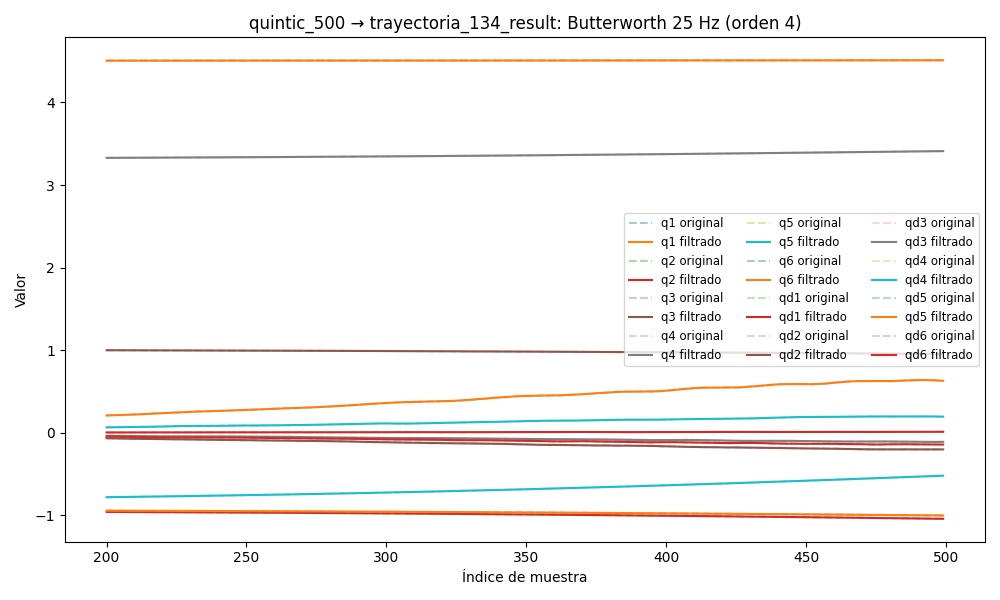

The data file committed next to this chart (first rows):
timestamp, q1, q2, q3, q4, q5, q6, qd1, qd2, qd3, qd4, qd5, qd6, tau1, tau2, tau3, tau4, tau5, tau6
1749035151, 4.505, -0.947, 1.006, 3.317, -0.8164, -0.9353, 0.01555, 0.0004035, -0.0005518, 0.01032, -0.005619, -0.000605, 0.2125, -1.37, -1.377, -0.2534, -0.1301, -0.1116
1749035151, 4.505, -0.947, 1.006, 3.317, -0.8164, -0.9353, 0.0133, 0.0002263, -0.0005307, 0.008687, -0.004408, -0.0005578, 0.1973, -1.355, -1.378, -0.2575, -0.1214, -0.1087
1749035151, 4.505, -0.947, 1.006, 3.317, -0.8164, -0.9353, 0.01107, 5.0001257545823905e-05, -0.0005105, 0.007097, -0.003231, -0.0005116, 0.1892, -1.381, -1.36, -0.2956, -0.1099, -0.1123
1749035151, 4.505, -0.947, 1.006, 3.317, -0.8164, -0.9353, 0.008897, -0.0001242, -0.0004914, 0.005582, -0.00212, -0.0004675, 0.1388, -1.39, -1.372, -0.2913, -0.08002, -0.0986
1749035151, 4.505, -0.947, 1.006, 3.317, -0.8164, -0.9353, 0.006797, -0.0002941, -0.0004737, 0.004177, -0.001104, -0.0004265, 0.1208, -1.37, -1.354, -0.3137, -0.07877, -0.1063
1749035151, 4.505, -0.947, 1.006, 3.317, -0.8164, -0.9353, 0.004795, -0.0004572, -0.0004576, 0.002906, -0.000205, -0.0003895, 0.1132, -1.395, -1.353, -0.3127, -0.07476, -0.1025
1749035151, 4.505, -0.947, 1.006, 3.317, -0.8163, -0.9353, 0.002915, -0.00061, -0.0004432, 0.001789, 0.0005591, -0.0003573, 0.1154, -1.425, -1.364, -0.3451, -0.06234, -0.09694
1749035151, 4.505, -0.947, 1.006, 3.317, -0.8163, -0.9353, 0.001175, -0.0007484, -0.0004303, 0.0008348, 0.001179, -0.0003304, 0.08491, -1.437, -1.346, -0.3377, -0.0413, -0.0723
1749035151, 4.505, -0.947, 1.006, 3.317, -0.8163, -0.9353, -0.0004081, -0.0008685, -0.0004189, 4.680016572775732e-05, 0.001651, -0.0003089, 0.1082, -1.441, -1.344, -0.3569, -0.0387, -0.1034
1749035151, 4.505, -0.947, 1.006, 3.317, -0.8163, -0.9353, -0.001822, -0.0009664, -0.0004085, -0.0005806, 0.00198, -0.0002928, 0.1082, -1.441, -1.344, -0.3569, -0.0387, -0.1034
1749035151, 4.505, -0.947, 1.006, 3.317, -0.8163, -0.9353, -0.00306, -0.001039, -0.0003985, -0.001059, 0.002177, -0.0002816, 0.08954, -1.437, -1.34, -0.373, -0.01641, -0.09032
1749035151, 4.505, -0.947, 1.006, 3.317, -0.8163, -0.9353, -0.004123, -0.001085, -0.0003882, -0.001403, 0.002258, -0.0002747, 0.0543, -1.483, -1.35, -0.3799, -0.01437, -0.1071
1749035151, 4.505, -0.947, 1.006, 3.317, -0.8163, -0.9353, -0.005013, -0.001105, -0.0003766, -0.001632, 0.002244, -0.0002709, 0.0315, -1.459, -1.346, -0.3882, -0.006259, -0.07603
1749035151, 4.505, -0.947, 1.006, 3.317, -0.8163, -0.9353, -0.005739, -0.001099, -0.0003627, -0.001765, 0.002156, -0.000269, 0.02475, -1.473, -1.352, -0.3868, 0.006501, -0.09943
1749035151, 4.505, -0.947, 1.006, 3.317, -0.8163, -0.9353, -0.006311, -0.001071, -0.0003455, -0.001821, 0.002019, -0.0002675, 0.01554, -1.482, -1.347, -0.3994, 0.01972, -0.07685
1749035151, 4.505, -0.947, 1.006, 3.317, -0.8163, -0.9353, -0.00674, -0.001026, -0.0003243, -0.00182, 0.001855, -0.0002648, 0.04308, -1.482, -1.346, -0.3916, -0.0095, -0.08493
1749035151, 4.505, -0.947, 1.006, 3.317, -0.8163, -0.9353, -0.007037, -0.0009666, -0.0002985, -0.001776, 0.001683, -0.0002593, 0.02592, -1.499, -1.328, -0.4304, 0.009051, -0.09736
1749035151, 4.505, -0.947, 1.006, 3.317, -0.8163, -0.9353, -0.007213, -0.0008994, -0.0002682, -0.001704, 0.001519, -0.0002494, 0.0574, -1.488, -1.342, -0.4143, 0.03525, -0.09322
1749035151, 4.505, -0.947, 1.006, 3.317, -0.8163, -0.9353, -0.007277, -0.0008288, -0.0002338, -0.001614, 0.001371, -0.0002341, 0.03241, -1.489, -1.347, -0.4023, 0.02894, -0.09383
1749035151, 4.505, -0.947, 1.006, 3.317, -0.8163, -0.9353, -0.007239, -0.0007588, -0.000197, -0.001516, 0.001244, -0.0002127, 0.03591, -1.486, -1.341, -0.4094, 0.02181, -0.0665
1749035151, 4.505, -0.947, 1.006, 3.317, -0.8163, -0.9353, -0.007106, -0.0006927, -0.0001597, -0.001415, 0.001138, -0.0001852, 0.03267, -1.504, -1.334, -0.4324, 0.02249, -0.08866
1749035151, 4.505, -0.947, 1.006, 3.317, -0.8163, -0.9353, -0.006885, -0.0006324, -0.0001253, -0.001315, 0.001047, -0.0001524, 0.04221, -1.495, -1.343, -0.43, 0.03642, -0.09777
1749035151, 4.505, -0.947, 1.006, 3.317, -0.8163, -0.9353, -0.006586, -0.0005791, -9.747804278539078e-05, -0.001218, 0.0009613, -0.0001161, 0.04221, -1.495, -1.343, -0.43, 0.03642, -0.09777
1749035151, 4.505, -0.947, 1.006, 3.317, -0.8163, -0.9353, -0.006215, -0.0005325, -8.094858397331693e-05, -0.001127, 0.0008693, -7.903330816140723e-05, 0.03548, -1.5, -1.343, -0.4128, 0.03801, -0.09404
1749035151, 4.505, -0.947, 1.006, 3.317, -0.8163, -0.9353, -0.005784, -0.0004916, -8.069300200657952e-05, -0.001041, 0.0007596, -4.51688561744062e-05, 0.01962, -1.472, -1.348, -0.4317, 0.0211, -0.08845
1749035151, 4.505, -0.947, 1.006, 3.317, -0.8163, -0.9353, -0.005302, -0.0004548, -0.0001018, -0.0009611, 0.000622, -1.933790388720323e-05, 0.04934, -1.495, -1.349, -0.432, 0.03015, -0.1056
1749035151, 4.505, -0.947, 1.006, 3.317, -0.8163, -0.9353, -0.004781, -0.0004198, -0.0001492, -0.0008862, 0.0004502, -7.221432748601538e-06, 0.04169, -1.481, -1.35, -0.4264, 0.04429, -0.1129
1749035151, 4.505, -0.947, 1.006, 3.317, -0.8163, -0.9353, -0.004235, -0.0003844, -0.0002271, -0.0008167, 0.0002434, -1.5060452039719185e-05, 0.05593, -1.485, -1.371, -0.4274, 0.01836, -0.09943
1749035151, 4.505, -0.947, 1.006, 3.317, -0.8163, -0.9353, -0.003677, -0.0003464, -0.0003385, -0.0007524, 7.522500851697863e-06, -4.931073391215908e-05, 0.06459, -1.423, -1.372, -0.4175, 0.0158, -0.1137
1749035151, 4.505, -0.947, 1.006, 3.317, -0.8163, -0.9353, -0.003121, -0.0003043, -0.0004852, -0.0006934, -0.0002433, -0.0001162, 0.03897, -1.412, -1.383, -0.4082, -0.008588, -0.1278
1749035151, 4.505, -0.947, 1.006, 3.317, -0.8163, -0.9353, -0.002579, -0.0002574, -0.0006672, -0.0006398, -0.0004867, -0.0002215, 0.03897, -1.412, -1.383, -0.4082, -0.008588, -0.1278
1749035151, 4.505, -0.947, 1.006, 3.317, -0.8163, -0.9353, -0.002064, -0.0002061, -0.0008831, -0.0005912, -0.0006928, -0.0003696, 0.06612, -1.415, -1.389, -0.3927, 0.005535, -0.1439
1749035151, 4.505, -0.947, 1.006, 3.317, -0.8163, -0.9353, -0.001584, -0.0001523, -0.00113, -0.0005469, -0.0008253, -0.0005639, 0.1124, -1.405, -1.387, -0.3826, 0.01251, -0.1417
1749035151, 4.505, -0.947, 1.006, 3.317, -0.8163, -0.9353, -0.001148, -9.948963098464922e-05, -0.001403, -0.0005054, -0.0008437, -0.000806, 0.1124, -1.405, -1.387, -0.3826, 0.01251, -0.1417
1749035151, 4.505, -0.947, 1.006, 3.317, -0.8163, -0.9353, -0.0007609, -5.290027869201858e-05, -0.001698, -0.0004643, -0.0007064, -0.001096, 0.07947, -1.429, -1.391, -0.3772, 0.0128, -0.1578
1749035151, 4.505, -0.947, 1.006, 3.317, -0.8163, -0.9353, -0.0004239, -1.942737948270981e-05, -0.002009, -0.0004202, -0.0003744, -0.001432, 0.06649, -1.444, -1.391, -0.3671, 0.0311, -0.1643
1749035151, 4.505, -0.947, 1.006, 3.317, -0.8163, -0.9353, -0.0001376, -7.522495322703218e-06, -0.002333, -0.0003683, 0.0001847, -0.001812, 0.08915, -1.468, -1.41, -0.3528, 0.0371, -0.15
1749035151, 4.505, -0.947, 1.006, 3.317, -0.8163, -0.9353, 0.0001004, -2.690006084202552e-05, -0.002664, -0.0003026, 0.0009932, -0.002232, 0.08733, -1.505, -1.406, -0.3476, 0.05987, -0.1544
1749035151, 4.505, -0.947, 1.006, 3.317, -0.8163, -0.9353, 0.0002937, -8.812103538482324e-05, -0.003002, -0.0002158, 0.002059, -0.002688, 0.08733, -1.505, -1.406, -0.3476, 0.05987, -0.1544
1749035151, 4.505, -0.947, 1.006, 3.317, -0.8163, -0.9353, 0.0004475, -0.0002021, -0.003342, -9.918728532103418e-05, 0.003376, -0.003177, 0.09403, -1.517, -1.427, -0.343, 0.1063, -0.1618
1749035151, 4.505, -0.947, 1.005, 3.317, -0.8163, -0.9353, 0.0005676, -0.0003793, -0.003686, 5.692133201495806e-05, 0.004916, -0.003693, 0.09991, -1.571, -1.418, -0.3225, 0.1236, -0.167
1749035151, 4.505, -0.947, 1.005, 3.317, -0.8163, -0.9353, 0.0006602, -0.0006295, -0.004032, 0.0002632, 0.00664, -0.004231, 0.1293, -1.587, -1.425, -0.3166, 0.1302, -0.1579
1749035151, 4.505, -0.947, 1.005, 3.317, -0.8163, -0.9353, 0.0007315, -0.0009607, -0.004381, 0.0005308, 0.008491, -0.004788, 0.1141, -1.592, -1.42, -0.3191, 0.1228, -0.16
1749035151, 4.505, -0.947, 1.005, 3.317, -0.8163, -0.9353, 0.0007878, -0.001379, -0.004733, 0.0008712, 0.0104, -0.005357, 0.1301, -1.579, -1.435, -0.3054, 0.1442, -0.1785
1749035151, 4.505, -0.947, 1.005, 3.317, -0.8162, -0.9353, 0.0008345, -0.001887, -0.005089, 0.001296, 0.01231, -0.005933, 0.1358, -1.59, -1.443, -0.3064, 0.1702, -0.1614
1749035151, 4.505, -0.947, 1.005, 3.317, -0.8162, -0.9354, 0.0008767, -0.002485, -0.005448, 0.001815, 0.01414, -0.006508, 0.1525, -1.662, -1.427, -0.2911, 0.2076, -0.1625
1749035151, 4.505, -0.947, 1.005, 3.317, -0.8162, -0.9354, 0.0009187, -0.003169, -0.005808, 0.002436, 0.01583, -0.007075, 0.1525, -1.662, -1.427, -0.2911, 0.2076, -0.1625
1749035151, 4.505, -0.947, 1.005, 3.317, -0.8162, -0.9354, 0.0009637, -0.003931, -0.00617, 0.003165, 0.01734, -0.007629, 0.1379, -1.678, -1.423, -0.2731, 0.1716, -0.1689
1749035151, 4.505, -0.947, 1.005, 3.317, -0.8161, -0.9354, 0.001014, -0.00476, -0.00653, 0.004003, 0.01865, -0.008163, 0.1367, -1.658, -1.428, -0.2564, 0.1678, -0.1743
1749035151, 4.505, -0.947, 1.005, 3.317, -0.8161, -0.9354, 0.001071, -0.00564, -0.006886, 0.004945, 0.01974, -0.008671, 0.1582, -1.676, -1.442, -0.2621, 0.1637, -0.162
1749035151, 4.505, -0.947, 1.005, 3.317, -0.8161, -0.9354, 0.001136, -0.006554, -0.007237, 0.005979, 0.02063, -0.009148, 0.1388, -1.682, -1.443, -0.2302, 0.1641, -0.1669
1749035151, 4.505, -0.947, 1.005, 3.317, -0.816, -0.9355, 0.001207, -0.00748, -0.007578, 0.007089, 0.02135, -0.00959, 0.1397, -1.697, -1.433, -0.2332, 0.1621, -0.16
1749035151, 4.505, -0.9471, 1.005, 3.317, -0.816, -0.9355, 0.001284, -0.008398, -0.007909, 0.008247, 0.02196, -0.009992, 0.1626, -1.71, -1.434, -0.2169, 0.167, -0.1539
1749035151, 4.505, -0.9471, 1.005, 3.317, -0.8159, -0.9355, 0.001364, -0.009286, -0.008229, 0.009425, 0.02251, -0.01035, 0.143, -1.724, -1.432, -0.2354, 0.2008, -0.1612
1749035151, 4.505, -0.9471, 1.005, 3.317, -0.8159, -0.9355, 0.001447, -0.01013, -0.008538, 0.01059, 0.02306, -0.01067, 0.152, -1.731, -1.439, -0.2302, 0.2014, -0.1635
1749035151, 4.505, -0.9471, 1.005, 3.317, -0.8159, -0.9355, 0.001528, -0.0109, -0.008835, 0.01169, 0.02369, -0.01094, 0.1613, -1.723, -1.455, -0.2224, 0.2118, -0.1605
1749035151, 4.505, -0.9471, 1.005, 3.317, -0.8158, -0.9356, 0.001606, -0.01159, -0.009123, 0.01271, 0.02445, -0.01117, 0.1418, -1.745, -1.415, -0.2261, 0.21, -0.1522
1749035151, 4.505, -0.9472, 1.005, 3.317, -0.8158, -0.9356, 0.001677, -0.0122, -0.009404, 0.01361, 0.0254, -0.01134, 0.1442, -1.759, -1.438, -0.2227, 0.2437, -0.1687
1749035151, 4.505, -0.9472, 1.005, 3.317, -0.8157, -0.9356, 0.001739, -0.01271, -0.009681, 0.01435, 0.02656, -0.01147, 0.1477, -1.765, -1.428, -0.2316, 0.2308, -0.163
1749035151, 4.505, -0.9472, 1.005, 3.317, -0.8157, -0.9356, 0.001789, -0.01313, -0.009958, 0.01494, 0.02796, -0.01155, 0.1638, -1.792, -1.418, -0.24, 0.2478, -0.1591
... 4,696 more rows
